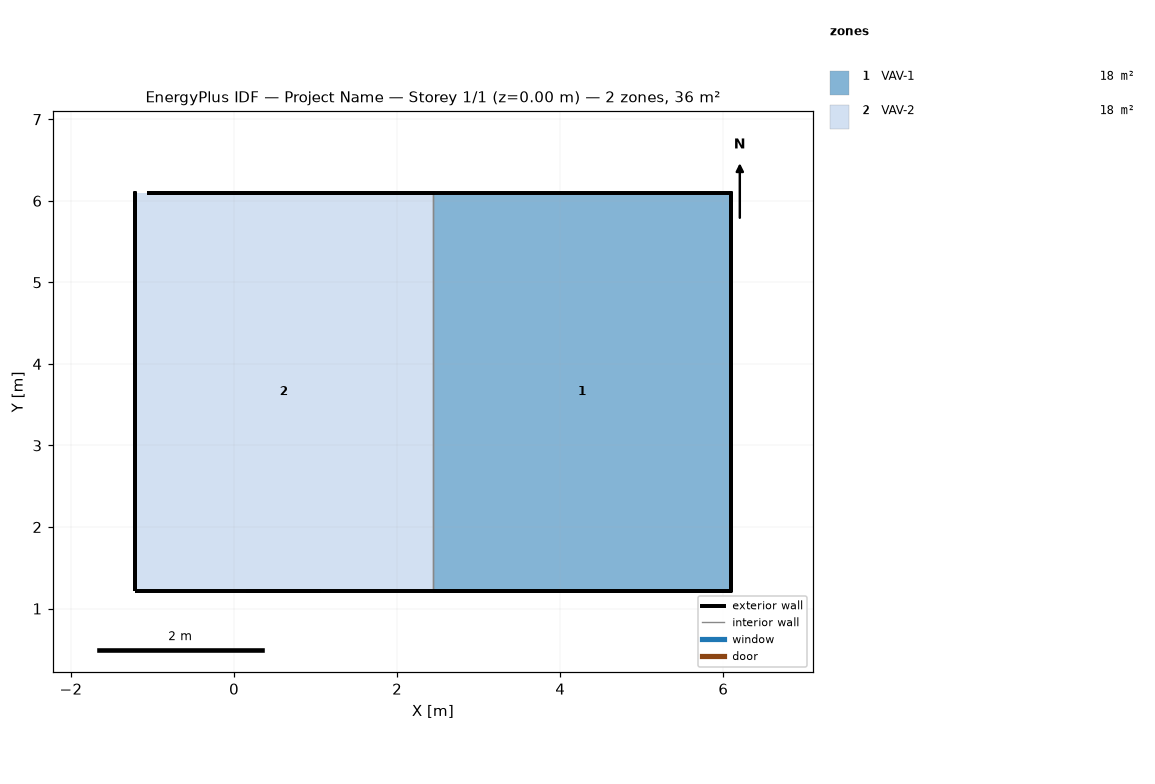
=== STOREY PLAN SPEC (per zone: floor XY polygon, exterior-wall plan segments, windows/doors) ===
zone 1: VAV-1  (17.8 m²)
  floor: (2.44, 1.22) (2.44, 6.10) (6.10, 6.10) (6.10, 1.22)
  exterior wall: (5.18, 1.22) – (6.10, 1.22)  [0.9 m]
  exterior wall: (2.44, 1.22) – (6.10, 1.22) – (5.18, 1.22) – (4.27, 1.22)  [5.5 m]
  exterior wall: (2.44, 1.22) – (4.27, 1.22) – (5.18, 1.22) – (6.10, 1.22)  [3.7 m]
  exterior wall: (2.44, 1.22) – (4.27, 1.22)  [1.8 m]
  exterior wall: (4.27, 1.22) – (5.18, 1.22)  [0.9 m]
  exterior wall: (2.44, 6.10) – (6.10, 6.10)  [3.7 m]
  exterior wall: (6.10, 3.05) – (6.10, 6.10)  [3.0 m]
  exterior wall: (6.10, 1.22) – (6.10, 3.05) – (6.10, 6.10) – (6.10, 3.66)  [7.3 m]
  exterior wall: (6.10, 1.22) – (6.10, 2.13)  [0.9 m]
  exterior wall: (6.10, 1.22) – (6.10, 6.10) – (6.10, 3.05) – (6.10, 2.13)  [8.8 m]
  exterior wall: (6.10, 1.22) – (6.10, 2.13) – (6.10, 3.05)  [1.8 m]
  exterior wall: (6.10, 2.13) – (6.10, 3.05)  [0.9 m]
  interior walls: 1
zone 2: VAV-2  (17.8 m²)
  floor: (-1.22, 1.22) (-1.22, 6.10) (2.44, 6.10) (2.44, 1.22)
  exterior wall: (-1.22, 1.22) – (0.15, 1.22) – (1.07, 1.22) – (2.44, 1.22)  [3.7 m]
  exterior wall: (0.15, 1.22) – (1.07, 1.22)  [0.9 m]
  exterior wall: (-1.22, 1.22) – (-1.22, 4.42)  [3.2 m]
  exterior wall: (-1.22, 1.22) – (-1.22, 3.66) – (-1.22, 6.10) – (-1.22, 4.42)  [6.6 m]
  exterior wall: (-1.22, 5.33) – (-1.22, 6.10)  [0.8 m]
  exterior wall: (-1.22, 1.22) – (-1.22, 4.42) – (-1.22, 5.33) – (-1.22, 6.10)  [4.9 m]
  exterior wall: (-1.22, 4.42) – (-1.22, 6.10) – (-1.22, 5.33)  [2.4 m]
  exterior wall: (-1.22, 4.42) – (-1.22, 5.33)  [0.9 m]
  exterior wall: (-1.07, 6.10) – (-0.46, 6.10)  [0.6 m]
  exterior wall: (-1.07, 6.10) – (-0.46, 6.10) – (0.46, 6.10) – (2.44, 6.10)  [3.5 m]
  exterior wall: (-1.07, 6.10) – (2.44, 6.10) – (0.46, 6.10) – (-0.46, 6.10)  [6.4 m]
  exterior wall: (0.46, 6.10) – (2.44, 6.10)  [2.0 m]
  exterior wall: (-0.46, 6.10) – (0.46, 6.10)  [0.9 m]
  interior walls: 1

=== DERIVED (storey summary) ===
Building: Project Name
Storey: 1 of 1  (floor level z = 0.00 m)
Storey gross floor area: 35.7 m²
Zones on this storey: 2
  - VAV-1: floor 17.8 m²; exterior wall 39.3 m (46.0 m²); WWR 0.0%
  - VAV-2: floor 17.8 m²; exterior wall 36.7 m (45.4 m²); WWR 0.0%
Zone adjacency (shared interzone walls):
  - VAV-1 ↔ VAV-2